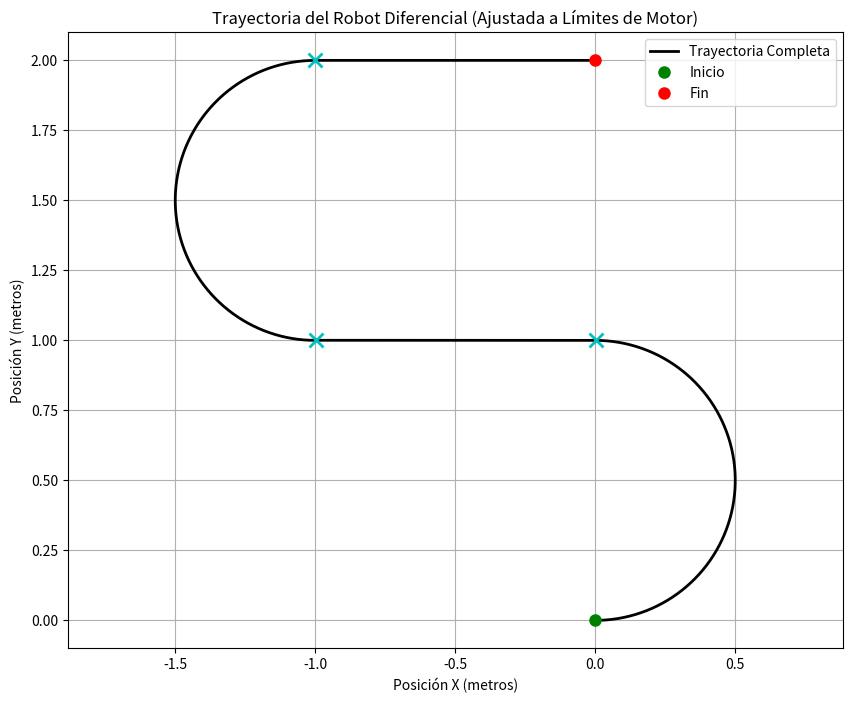

Write the Python code that produced this figure.
import numpy as np
import matplotlib.pyplot as plt

# Clase que modela un robot diferencial y sus ecuaciones cinemáticas
class RobotDiferencial:
    def __init__(self, radio_rueda, separacion_ruedas):
        """
        Inicializa el robot diferencial con sus propiedades geométricas.
        Args:
            radio_rueda (float): Radio de las ruedas del robot (r).
            separacion_ruedas (float): Separación entre las ruedas del robot (b).
        """
        self.r = radio_rueda
        self.b = separacion_ruedas
        print(f"Robot diferencial inicializado con r = {self.r} m y b = {self.b} m")

    def cinematica_directa(self, phi_dot_R, phi_dot_L):
        """
        Cinemática directa: calcula la velocidad angular del robot (theta_dot) y el radio de giro (R)
        a partir de las velocidades angulares de las ruedas.
        Args:
            phi_dot_R (float): Velocidad angular de la rueda derecha (rad/s).
            phi_dot_L (float): Velocidad angular de la rueda izquierda (rad/s).
        Returns:
            tuple: (theta_dot, R). Si ambas ruedas giran igual, R es infinito (None).
        """
        if abs(phi_dot_R - phi_dot_L) < 1e-9: # Comparación con tolerancia para flotantes
            theta_dot = 0.0
            R = None # Infinito
        else:
            theta_dot = (self.r / self.b) * (phi_dot_R - phi_dot_L)
            R = (self.b / 2) * ((phi_dot_R + phi_dot_L) / (phi_dot_R - phi_dot_L))
        return theta_dot, R

    def cinematica_inversa(self, x_dot, theta_dot):
        """
        Cinemática inversa: calcula las velocidades angulares de las ruedas (phi_dot_R, phi_dot_L)
        a partir de la velocidad lineal y angular del robot.
        Args:
            x_dot (float): Velocidad lineal del robot (m/s).
            theta_dot (float): Velocidad angular del robot (rad/s).
        Returns:
            tuple: (phi_dot_R, phi_dot_L)
        """
        phi_dot_R = (1 / self.r) * (x_dot + (self.b / 2) * theta_dot)
        phi_dot_L = (1 / self.r) * (x_dot - (self.b / 2) * theta_dot)
        return phi_dot_R, phi_dot_L

    def velocidad_en_marco_local(self, phi_dot_R, phi_dot_L):
        """
        Calcula las velocidades del robot en su marco de referencia local (vx, vy, vtheta).
        vx: avance, vy: lateral (siempre 0 en diferencial), vtheta: giro.
        """
        vx = (self.r / 2) * (phi_dot_R + phi_dot_L)
        vy = 0.0 
        vtheta = (self.r / self.b) * (phi_dot_R - phi_dot_L)
        return np.array([vx, vy, vtheta])

    def velocidad_en_marco_inercial(self, phi_dot_R, phi_dot_L, theta_actual):
        """
        Transforma las velocidades del marco local al marco inercial (global),
        usando la orientación actual del robot (theta_actual).
        """
        local_velocities = self.velocidad_en_marco_local(phi_dot_R, phi_dot_L)
        vx_local = local_velocities[0]
        vy_local = local_velocities[1]
        vtheta_local = local_velocities[2]

        # Rotación de velocidades al marco global
        vx_global = vx_local * np.cos(theta_actual) - vy_local * np.sin(theta_actual)
        vy_global = vx_local * np.sin(theta_actual) + vy_local * np.cos(theta_actual)
        vtheta_global = vtheta_local 
        return np.array([vx_global, vy_global, vtheta_global])

    def simular_movimiento(self, punto_inicial, theta_inicial, duracion_total, velocidad_lineal, velocidad_angular):
        """
        Simula el movimiento del robot para un segmento de trayectoria dado,
        integrando la posición y orientación a lo largo del tiempo.
        Args:
            punto_inicial (list): [x_inicial, y_inicial]
            theta_inicial (float): Orientación inicial en radianes.
            duracion_total (float): Duración del segmento en segundos.
            velocidad_lineal (float): Velocidad lineal deseada (m/s).
            velocidad_angular (float): Velocidad angular deseada (rad/s).
        Returns:
            tuple: (posiciones_x, posiciones_y, orientaciones_theta, punto_final, theta_final)
        """
        x_actual, y_actual = punto_inicial
        theta_actual = theta_inicial
        # Calcula velocidades de ruedas para el segmento
        phi_dot_R, phi_dot_L = self.cinematica_inversa(velocidad_lineal, velocidad_angular)
        # Número de pasos para integración (100 Hz)
        num_pasos = int(duracion_total * 100)
        if num_pasos == 0: num_pasos = 1
        tiempo_paso = duracion_total / num_pasos
        posiciones_x = [x_actual]
        posiciones_y = [y_actual]
        orientaciones_theta = [theta_actual]
        # Integración de la trayectoria
        for _ in range(num_pasos):
            inercial_velocities = self.velocidad_en_marco_inercial(phi_dot_R, phi_dot_L, theta_actual)
            vx_global, vy_global, vtheta_global = inercial_velocities
            x_actual += vx_global * tiempo_paso
            y_actual += vy_global * tiempo_paso
            theta_actual += vtheta_global * tiempo_paso
            posiciones_x.append(x_actual)
            posiciones_y.append(y_actual)
            orientaciones_theta.append(theta_actual)
        return posiciones_x, posiciones_y, orientaciones_theta, [x_actual, y_actual], theta_actual

# --- Función principal para la simulación de la trayectoria específica ---
def simular_trayectoria_completa(robot):
    """
    Simula una trayectoria compuesta por varios segmentos (giros y rectas),
    imprime los comandos necesarios y grafica el recorrido.
    """
    print("\n======== TRAYECTORIA A SIMULAR Y CÁLCULOS DE COMANDOS ========")
    # Definición de los segmentos de la trayectoria
    segments_data = []
    # Segmento 1: Giro a la izquierda (180°)
    radio_giro_1 = 0.5 # metros
    angulo_giro_1 = np.pi # 180 grados
    duracion_giro_1 = 7.5 # segundos
    theta_dot_giro_1 = angulo_giro_1 / duracion_giro_1
    x_dot_giro_1 = radio_giro_1 * theta_dot_giro_1
    segments_data.append({
        'nombre': 'Giro a la Izquierda (180°)',
        'duracion': duracion_giro_1,
        'linear_x': x_dot_giro_1,
        'angular_z': theta_dot_giro_1,
        'color': 'red'
    })
    # Segmento 2: Recta 1m
    distancia_recta_1 = 1.0 # metros
    velocidad_recta_1 = 0.2 # m/s
    duracion_recta_1 = distancia_recta_1 / velocidad_recta_1
    segments_data.append({
        'nombre': 'Recta 1m (1er tramo)',
        'duracion': duracion_recta_1,
        'linear_x': velocidad_recta_1,
        'angular_z': 0.0,
        'color': 'green'
    })
    # Segmento 3: Giro a la derecha (180°)
    radio_giro_2 = 0.5 # metros
    angulo_giro_2 = -np.pi # 180 grados a la derecha
    duracion_giro_2 = 7.5 # segundos
    theta_dot_giro_2 = angulo_giro_2 / duracion_giro_2
    x_dot_giro_2 = radio_giro_2 * abs(theta_dot_giro_2)
    segments_data.append({
        'nombre': 'Giro a la Derecha (180°)',
        'duracion': duracion_giro_2,
        'linear_x': x_dot_giro_2,
        'angular_z': theta_dot_giro_2,
        'color': 'blue'
    })
    # Segmento 4: Recta 1m
    distancia_recta_2 = 1.0 # metros
    velocidad_recta_2 = 0.2 # m/s
    duracion_recta_2 = distancia_recta_2 / velocidad_recta_2
    segments_data.append({
        'nombre': 'Recta 1m (2do tramo)',
        'duracion': duracion_recta_2,
        'linear_x': velocidad_recta_2,
        'angular_z': 0.0,
        'color': 'purple'
    })
    # --- Impresión de cálculos y comandos para cada segmento ---
    print("\n--- CÁLCULOS Y COMANDOS geometry_msgs/Twist PARA CADA SEGMENTO ---")
    print("------------------------------------------------------------------")
    for i, seg in enumerate(segments_data):
        phi_dot_R_seg, phi_dot_L_seg = robot.cinematica_inversa(seg['linear_x'], seg['angular_z'])
        print(f"\nSEGMENTO {i+1}: {seg['nombre']}")
        print(f"  Duración: {seg['duracion']:.2f} s")
        print(f"  Velocidad lineal deseada (robot): {seg['linear_x']:.4f} m/s")
        print(f"  Velocidad angular deseada (robot): {seg['angular_z']:.4f} rad/s")
        print(f"  Velocidad angular rueda derecha (phi_dot_R): {phi_dot_R_seg:.4f} rad/s")
        print(f"  Velocidad angular rueda izquierda (phi_dot_L): {phi_dot_L_seg:.4f} rad/s")
        print("\n  Comando geometry_msgs/Twist (Python pseudo-código):")
        print(f"  cmd_vel_msg = Twist()")
        print(f"  cmd_vel_msg.linear.x = {seg['linear_x']:.4f}")
        print(f"  cmd_vel_msg.angular.z = {seg['angular_z']:.4f}")
        print(f"  # Para publicar durante {seg['duracion']:.2f} segundos a 10 Hz:")
        print(f"  # for _ in range(int({seg['duracion']:.2f} * 10)):")
        print(f"  #     pub.publish(cmd_vel_msg)")
        print(f"  #     rate.sleep()")
        print("------------------------------------------------------------------")
    # --- Simulación y recolección de datos para graficar la trayectoria ---
    current_x, current_y = 0.0, 0.0
    current_theta = 0.0 # El robot inicia apuntando a lo largo del eje X
    all_x = [current_x]
    all_y = [current_y]
    all_theta = [current_theta]
    print(f"\nIniciando simulación de trayectoria desde: ({current_x:.2f}, {current_y:.2f}), Orientación: {current_theta:.2f} rad")
    for i, seg in enumerate(segments_data):
        seg_x, seg_y, seg_theta, final_point, final_theta = robot.simular_movimiento(
            [current_x, current_y], current_theta, seg['duracion'], seg['linear_x'], seg['angular_z']
        )
        current_x, current_y = final_point
        current_theta = final_theta
        # Almacenar la trayectoria del segmento (sin duplicar el punto inicial)
        all_x.extend(seg_x[1:])
        all_y.extend(seg_y[1:])
        all_theta.extend(seg_theta[1:])
    print("\n======== SIMULACIÓN DE TRAYECTORIA COMPLETA FINALIZADA ========")
    print(f"Punto final de la trayectoria: ({all_x[-1]:.4f}, {all_y[-1]:.4f})")
    print(f"Orientación final: {all_theta[-1]:.4f} rad")
    # --- Visualización de la trayectoria ---
    plt.figure(figsize=(10, 8))
    plt.plot(all_x, all_y, label='Trayectoria Completa', color='black', linewidth=2)
    plt.plot(all_x[0], all_y[0], 'go', markersize=8, label='Inicio')
    plt.plot(all_x[-1], all_y[-1], 'ro', markersize=8, label='Fin')
    # Marcar los puntos de transición entre segmentos
    temp_x, temp_y = [0.0], [0.0]
    temp_theta = 0.0
    for i, seg in enumerate(segments_data):
        _, _, _, next_point, _ = robot.simular_movimiento(
            [temp_x[-1], temp_y[-1]], temp_theta, seg['duracion'], seg['linear_x'], seg['angular_z']
        )
        if i < len(segments_data) - 1:
            plt.plot(next_point[0], next_point[1], 'cx', markersize=10, mew=2) # Punto de transición
        temp_x.append(next_point[0])
        temp_y.append(next_point[1])
        temp_theta += seg['angular_z'] * seg['duracion']
    plt.xlabel('Posición X (metros)')
    plt.ylabel('Posición Y (metros)')
    plt.title('Trayectoria del Robot Diferencial (Ajustada a Límites de Motor)')
    plt.grid(True)
    plt.axis('equal') # Escalas iguales en X e Y
    plt.legend()
    plt.show()

# --- Main execution ---
if __name__ == "__main__":
    # Propiedades del robot (ajustar según el robot real)
    radio_rueda_robot = 0.035  # metros
    separacion_ruedas_robot = 0.135  # metros
    robot = RobotDiferencial(radio_rueda_robot, separacion_ruedas_robot)
    # Simular y graficar el camino descrito (Ejercicio 6)
    simular_trayectoria_completa(robot)
    # --- Cálculos adicionales de ejercicios anteriores ---
    # 1. Trayectoria recta de 1[m] en 10 [s]
    print("\n======== CÁLCULOS ADICIONALES: TRAYECTORIA RECTA DE 1m EN 10s ========")
    distancia_recta = 1.0 # metros
    tiempo_recta = 10.0 # segundos
    x_dot_recta = distancia_recta / tiempo_recta # m/s
    theta_dot_recta = 0.0 # rad/s (movimiento recto)
    phi_dot_R_recta, phi_dot_L_recta = robot.cinematica_inversa(x_dot_recta, theta_dot_recta)
    print(f"\nPara una trayectoria recta de {distancia_recta} m en {tiempo_recta} s:")
    print(f"Velocidad lineal requerida del robot (x_dot): {x_dot_recta:.4f} m/s")
    print(f"Velocidad angular requerida del robot (theta_dot): {theta_dot_recta:.4f} rad/s")
    print(f"Velocidad angular requerida rueda derecha (phi_dot_R): {phi_dot_R_recta:.4f} rad/s")
    print(f"Velocidad angular requerida rueda izquierda (phi_dot_L): {phi_dot_L_recta:.4f} rad/s")
    # 2. Trayectoria circular con un radio de 0.5 [m] en sentido horario en 20 [s]
    print("\n======== CÁLCULOS ADICIONALES: TRAYECTORIA CIRCULAR (R=0.5m, HORARIO, 20s) ========")
    radio_circulo = 0.5 # metros
    tiempo_circulo = 20.0 # segundos
    # Para una trayectoria circular completa, la distancia lineal es la circunferencia
    distancia_lineal_circulo = 2 * np.pi * radio_circulo # metros
    x_dot_circulo = distancia_lineal_circulo / tiempo_circulo # m/s
    # Para un giro horario completo, el cambio angular es -2*pi radianes
    cambio_angular_circulo = -2 * np.pi # rad (horario)
    theta_dot_circulo = cambio_angular_circulo / tiempo_circulo # rad/s
    phi_dot_R_circulo, phi_dot_L_circulo = robot.cinematica_inversa(x_dot_circulo, theta_dot_circulo)
    print(f"\nPara una trayectoria circular de radio {radio_circulo} m (horario) en {tiempo_circulo} s:")
    print(f"Velocidad lineal requerida del robot (x_dot): {x_dot_circulo:.4f} m/s")
    print(f"Velocidad angular requerida del robot (theta_dot): {theta_dot_circulo:.4f} rad/s")
    print(f"Velocidad angular requerida rueda derecha (phi_dot_R): {phi_dot_R_circulo:.4f} rad/s")
    print(f"Velocidad angular requerida rueda izquierda (phi_dot_L): {phi_dot_L_circulo:.4f} rad/s")
    # Cálculos de velocidad máxima
    print("\n======== CÁLCULOS ADICIONALES: VELOCIDAD MÁXIMA (50 RPM) ========")
    max_motor_rpm = 50.0
    max_phi_dot_rad_s = max_motor_rpm * (2 * np.pi / 60)
    print(f"Velocidad angular máxima de los motores: {max_motor_rpm} RPM = {max_phi_dot_rad_s:.4f} rad/s")
    max_linear_velocity = robot.r * max_phi_dot_rad_s
    print(f"Velocidad lineal máxima del robot: {max_linear_velocity:.4f} m/s")
    max_angular_velocity = (2 * robot.r / robot.b) * max_phi_dot_rad_s
    print(f"Velocidad angular máxima del robot: {max_angular_velocity:.4f} rad/s")
